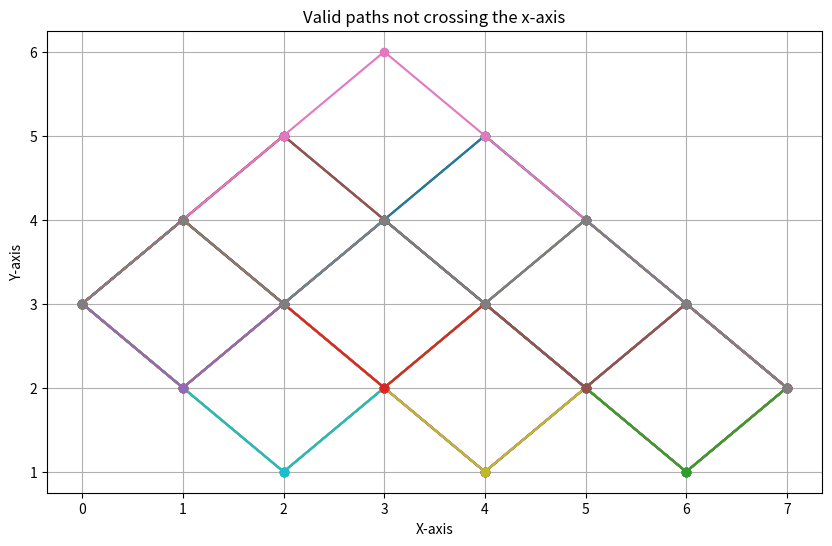

Write Python code to recreate this figure.
import math
import itertools
import matplotlib.pyplot as plt

start_point = (0, 3)
end_point = (7, 2)

def L(m, n):
    return (m+1, n-1)
def U(m, n):
    return (m+1, n+1)

def binomial_coefficient(n, k):
    return math.factorial(n) / (math.factorial(k) * math.factorial(n - k))



def calc_total_paths(start_point, end_point):
    x1, y1 = start_point
    x2, y2 = end_point

    #total nr of moves
    total_moves = x2 - x1
    #moves up (U)
    upward_moves = (total_moves + (y2 - y1)) // 2
    #total number of paths
    total_paths = binomial_coefficient(total_moves, upward_moves)
    return total_paths

def ul_combinations():
    moves = ['U'] * 3 + ['L'] * 4  # 3 U's and 4 L's
    unique_paths = set(itertools.permutations(moves))  # Generate all unique permutations
    
    return unique_paths

#makes UL path into x,y path
def ul_to_coords(path):
    """
    Simulates the path based on the sequence of moves ('U' and 'L') 
    and returns the list of coordinates.
    """
    # Start at (0, 3)
    x, y = 0, 3
    coordinates = [(x, y)]  # Start coordinate
    
    # Apply each move in the path
    for move in path:
        if move == 'U':
            x, y = U(x, y)  # Use U function to move up
        elif move == 'L':
            x, y = L(x, y)  # Use L function to move down
        coordinates.append((x, y))  # Add the new coordinates
    
    return coordinates

def isolate_paths(combinations):
    # Use list comprehension to simulate paths and check if they cross (3,0) or (5,0)
    return [ul_to_coords(path) for path in combinations if (3, 0) not in ul_to_coords(path) and (5, 0) not in ul_to_coords(path)]

def plot_paths(paths):
    plt.figure(figsize=(10, 6))  # Set the figure size

    # Plot each path
    for path in paths:
        x_values, y_values = zip(*path)  # Separate x and y coordinates
        plt.plot(x_values, y_values, marker='o')

    # Configure the plot's appearance
    plt.title("Valid paths not crossing the x-axis")
    plt.xlabel("X-axis")
    plt.ylabel("Y-axis")
    plt.grid(True)
    plt.show()  # Display the plot

total_paths = calc_total_paths(start_point, end_point)
# [redacted]
reflection = (start_point[0], -start_point[1])
#using reflection as start point we calculate total nr of points that do reach x-axis
invalid_paths = calc_total_paths(reflection, end_point)
valid_paths = total_paths - invalid_paths
ul_paths = ul_combinations()
isolated_paths = isolate_paths(ul_paths)

print(f"Total paths from point {start_point} to point {end_point}: {total_paths}")
print(f"Number of invalid paths: {invalid_paths}")
print(f"Number of valid paths: {valid_paths}")


n = 1  
for path in isolated_paths:
    path_str = " -> ".join([f"({x},{y})" for x, y in path])
    print(f"{path_str} n = {n}")
    n += 1

plot_paths(isolated_paths)